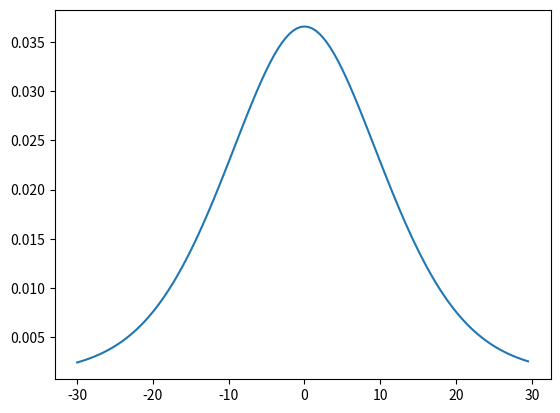

Here is the Python script that generated this plot:
import numpy as np
import matplotlib.pyplot as plt

def pseudoVoigt(x, sigma, gamma):
    """Convolution between Gaussian with std sigma and Lorentzian with HWHM gamma"""
    fg, fl = 2.*sigma*np.sqrt(2.*np.log(2.)), 2.*gamma
    f = 0.5346 * fl + np.sqrt(0.2166*fl**2 + fg**2)
    eta = 1.36603 * fl/f - 0.47719 * (fl/f)**2 + 0.11116 * (fl/f)**3
    sigma_v, gamma_v = f/(2.*np.sqrt(2.*np.log(2.))), f / 2.
    pseudo_voigt = eta * lorentizian(x, gamma_v) + (1.-eta) * gaussian(x, sigma_v)
    # Normalize pseudoVoigt
    norm = np.trapz(pseudo_voigt, x)
    return pseudo_voigt   /np.abs(norm)

def gaussian(x, sigma):
    """Gaussian function centered at zero"""
    gaussian = np.exp(-x**2/2/sigma**2)
    gaussian /= np.sqrt(2.*np.pi)*sigma
    return gaussian


def lorentizian(x, gamma):
    """Lorentzian centered at zero"""
    lorentzian = gamma/np.pi / (x**2 + gamma**2)
    return lorentzian


x = np.arange(-30, 30, 0.5)
fun = pseudoVoigt(x, 8, 5)

print(np.trapz(fun, x))
plt.plot(x, fun)
plt.show()